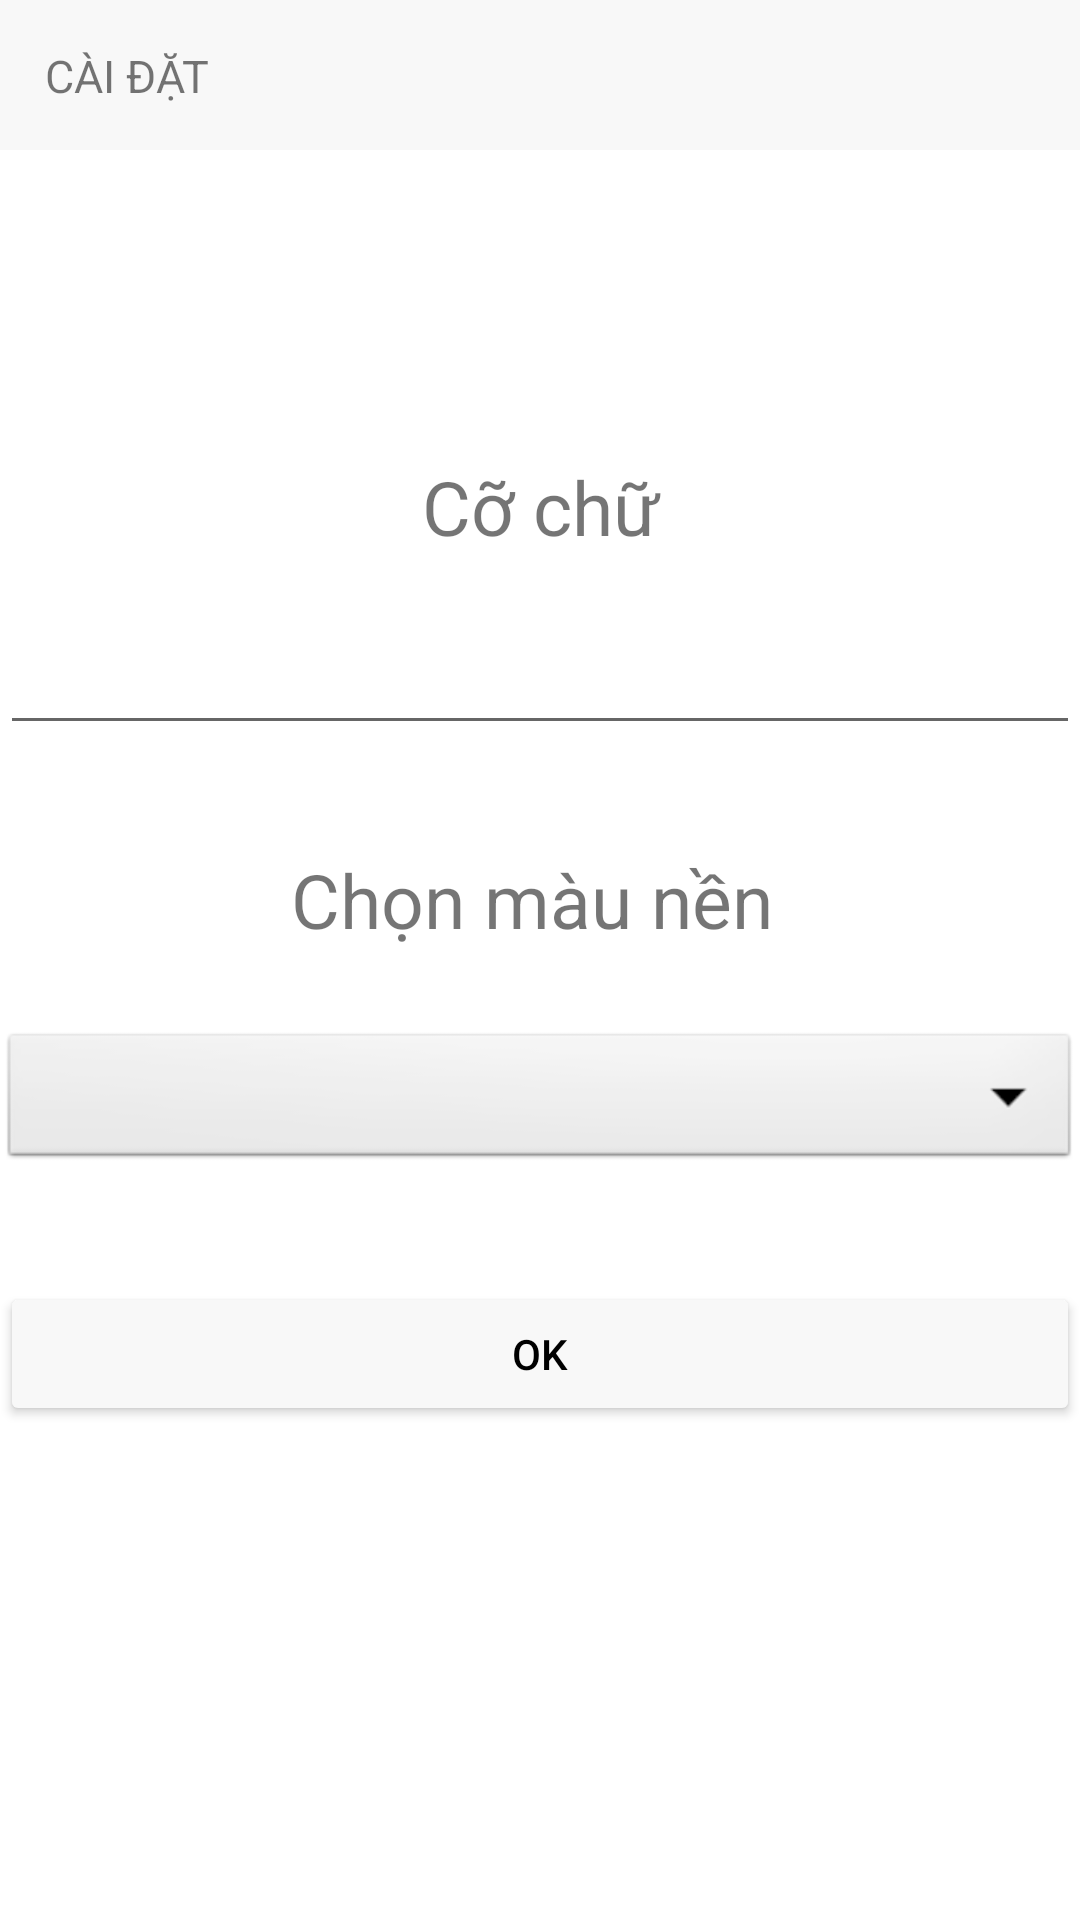

Produce the Android XML layout that renders to this screen, including the resource entries it uses.
<!-- AndroidManifest.xml: application theme Theme.ReadBookOnline -->
<!-- res/layout/activity_setting.xml -->
<?xml version="1.0" encoding="utf-8"?>
<RelativeLayout xmlns:android="http://schemas.android.com/apk/res/android"
    android:layout_width="match_parent" android:layout_height="match_parent">
    <Toolbar
        android:layout_width="match_parent"
        android:layout_height="50dp"
        android:background="@color/dark_gray"
        android:id="@+id/header_home"/>

    <TextView
        android:layout_width="wrap_content"
        android:layout_height="wrap_content"
        android:layout_alignBottom="@+id/header_home"
        android:layout_alignParentStart="true"
        android:layout_alignParentTop="true"
        android:paddingVertical="15dp"
        android:layout_marginStart="15dp"
        android:text="CÀI ĐẶT"
        android:textSize="15sp" />

    <TextView
        android:id="@+id/label1"
        android:layout_width="match_parent"
        android:layout_height="wrap_content"
        android:layout_below="@+id/header_home"
        android:layout_alignParentEnd="true"
        android:layout_marginTop="102dp"
        android:textAlignment="center"
        android:text="Cỡ chữ"
        android:textSize="25dp" />

    <EditText
        android:id="@+id/text_size"
        android:layout_width="match_parent"
        android:layout_height="wrap_content"
        android:layout_below="@+id/header_home"
        android:layout_marginTop="157dp" />

    <TextView
        android:id="@+id/label2"
        android:layout_width="match_parent"
        android:layout_height="wrap_content"
        android:layout_below="@+id/header_home"
        android:layout_alignParentEnd="true"
        android:layout_marginTop="233dp"
        android:layout_marginEnd="5dp"
        android:text="Chọn màu nền"
        android:textAlignment="center"
        android:textSize="25dp" />

    <Spinner
        android:id="@+id/spinner"
        android:layout_width="match_parent"
        android:layout_height="wrap_content"
        android:layout_below="@id/label1"
        android:layout_marginTop="157dp"
        android:background="@android:drawable/btn_dropdown"
        android:spinnerMode="dropdown"
        />

    <Button
        android:layout_width="match_parent"
        android:layout_height="wrap_content"
        android:layout_below="@+id/spinner"
        android:layout_marginTop="36dp"
        android:text="OK"
        android:backgroundTint="@color/dark_gray"
        android:textColor="@color/dark"
        android:id="@+id/btn"/>

</RelativeLayout>
<!-- resources referenced by this layout -->
<resources>
  <color name="dark">#000000</color>
  <color name="dark_gray">#f8f8f8</color>
  <style name="Theme.ReadBookOnline" parent="Theme.MaterialComponents.DayNight.NoActionBar">
          
          <item name="colorPrimary">@color/purple_500</item>
          <item name="colorPrimaryVariant">@color/purple_700</item>
          <item name="colorOnPrimary">@color/white</item>
          
          <item name="colorSecondary">@color/teal_200</item>
          <item name="colorSecondaryVariant">@color/teal_700</item>
          <item name="colorOnSecondary">@color/black</item>
          
          <item name="android:statusBarColor" tools:targetApi="l">?attr/colorPrimaryVariant</item>
          
      </style>
  <color name="purple_500">#FF6200EE</color>
  <color name="purple_700">#FF3700B3</color>
  <color name="white">#FFFFFFFF</color>
  <color name="teal_200">#FF03DAC5</color>
  <color name="teal_700">#FF018786</color>
  <color name="black">#FF000000</color>
</resources>
